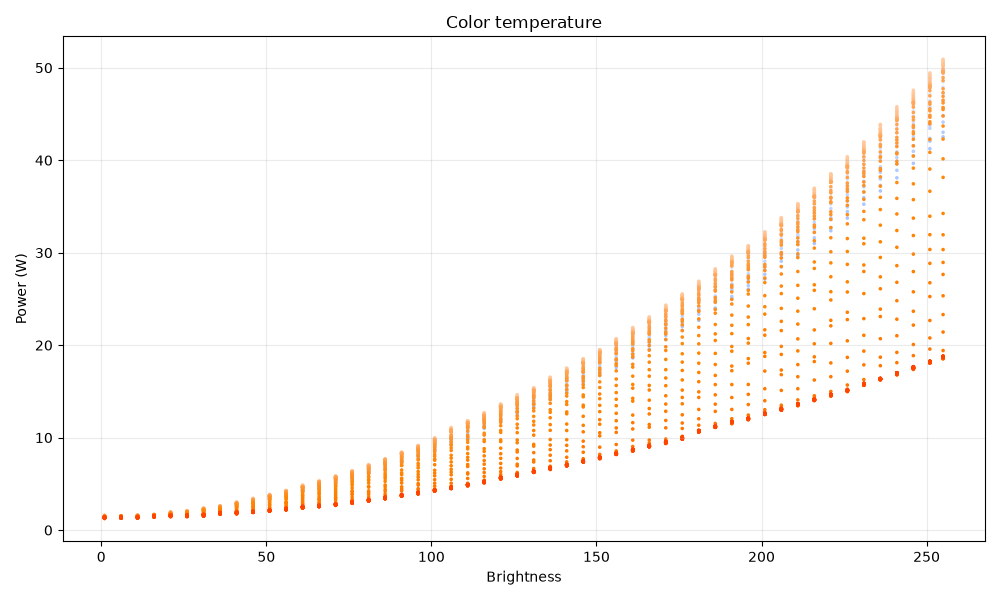

Data behind this chart, as committed beside it:
bri, mired, watt
1, 50, 1.45
1, 60, 1.46
1, 70, 1.45
1, 80, 1.45
1, 90, 1.44
1, 100, 1.44
1, 110, 1.45
1, 120, 1.45
1, 130, 1.35
1, 140, 1.44
1, 150, 1.45
1, 160, 1.45
1, 170, 1.45
1, 180, 1.46
1, 190, 1.47
1, 200, 1.46
1, 210, 1.47
1, 220, 1.48
1, 230, 1.4
1, 240, 1.48
1, 250, 1.47
1, 260, 1.48
1, 270, 1.5
1, 280, 1.39
1, 290, 1.39
1, 300, 1.39
1, 310, 1.51
1, 320, 1.43
1, 330, 1.42
1, 340, 1.42
1, 350, 1.41
1, 360, 1.41
1, 370, 1.5
1, 380, 1.41
1, 390, 1.42
1, 400, 1.6
1, 410, 1.49
1, 420, 1.38
1, 430, 1.38
1, 440, 1.37
1, 450, 1.47
1, 460, 1.37
1, 470, 1.47
1, 480, 1.47
1, 490, 1.47
1, 500, 1.37
1, 510, 1.35
1, 520, 1.35
1, 530, 1.45
1, 540, 1.47
1, 550, 1.37
1, 560, 1.36
1, 570, 1.27
1, 580, 1.36
1, 590, 1.36
1, 600, 1.35
1, 610, 1.45
1, 620, 1.35
1, 630, 1.34
1, 640, 1.35
... 4,932 more rows
